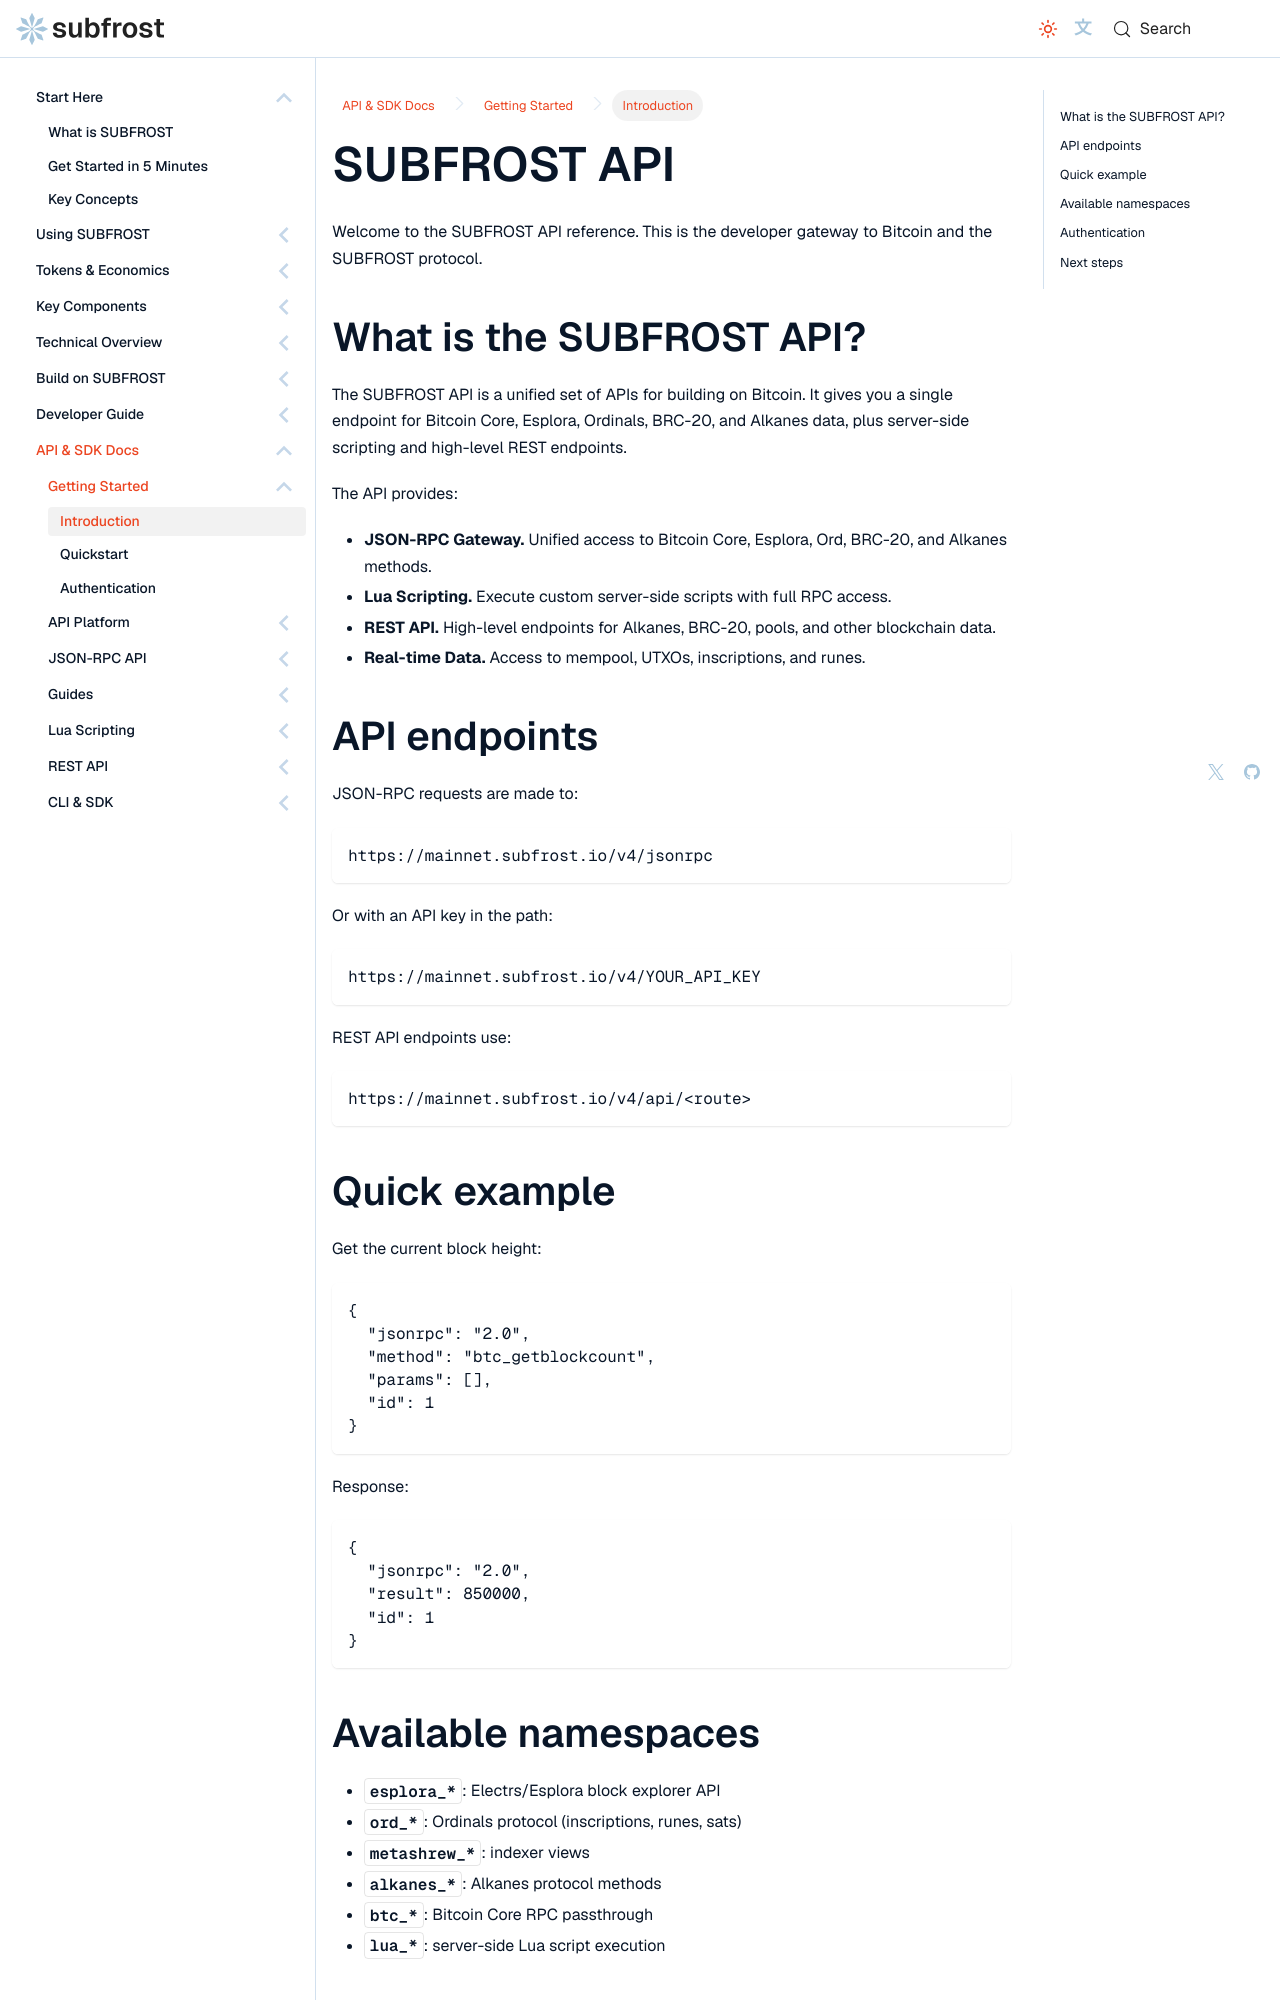

repository: Vdto88/subfrost-docs-preview · page: api-reference/getting-started/overview/index.html · generator: docusaurus

---
title: Introduction
sidebar_label: Introduction
sidebar_position: 1
description: The SUBFROST API is the developer gateway to Bitcoin, Ordinals, BRC-20, and Alkanes data, plus the SUBFROST protocol.
---

# SUBFROST API

Welcome to the SUBFROST API reference. This is the developer gateway to Bitcoin and the SUBFROST protocol.

## What is the SUBFROST API?

The SUBFROST API is a unified set of APIs for building on Bitcoin. It gives you a single endpoint for Bitcoin Core, Esplora, Ordinals, BRC-20, and Alkanes data, plus server-side scripting and high-level REST endpoints.

The API provides:

- **JSON-RPC Gateway.** Unified access to Bitcoin Core, Esplora, Ord, BRC-20, and Alkanes methods.
- **Lua Scripting.** Execute custom server-side scripts with full RPC access.
- **REST API.** High-level endpoints for Alkanes, BRC-20, pools, and other blockchain data.
- **Real-time Data.** Access to mempool, UTXOs, inscriptions, and runes.

## API endpoints

JSON-RPC requests are made to:

```
https://mainnet.subfrost.io/v4/jsonrpc
```

Or with an API key in the path:

```
https://mainnet.subfrost.io/v4/YOUR_API_KEY
```

REST API endpoints use:

```
https://mainnet.subfrost.io/v4/api/<route>
```

## Quick example

Get the current block height:

```json
{
  "jsonrpc": "2.0",
  "method": "btc_getblockcount",
  "params": [],
  "id": 1
}
```

Response:

```json
{
  "jsonrpc": "2.0",
  "result": 850000,
  "id": 1
}
```

## Available namespaces

- **`esplora_*`**: Electrs/Esplora block explorer API
- **`ord_*`**: Ordinals protocol (inscriptions, runes, sats)
- **`metashrew_*`**: indexer views
- **`alkanes_*`**: Alkanes protocol methods
- **`btc_*`**: Bitcoin Core RPC passthrough
- **`lua_*`**: server-side Lua script execution
